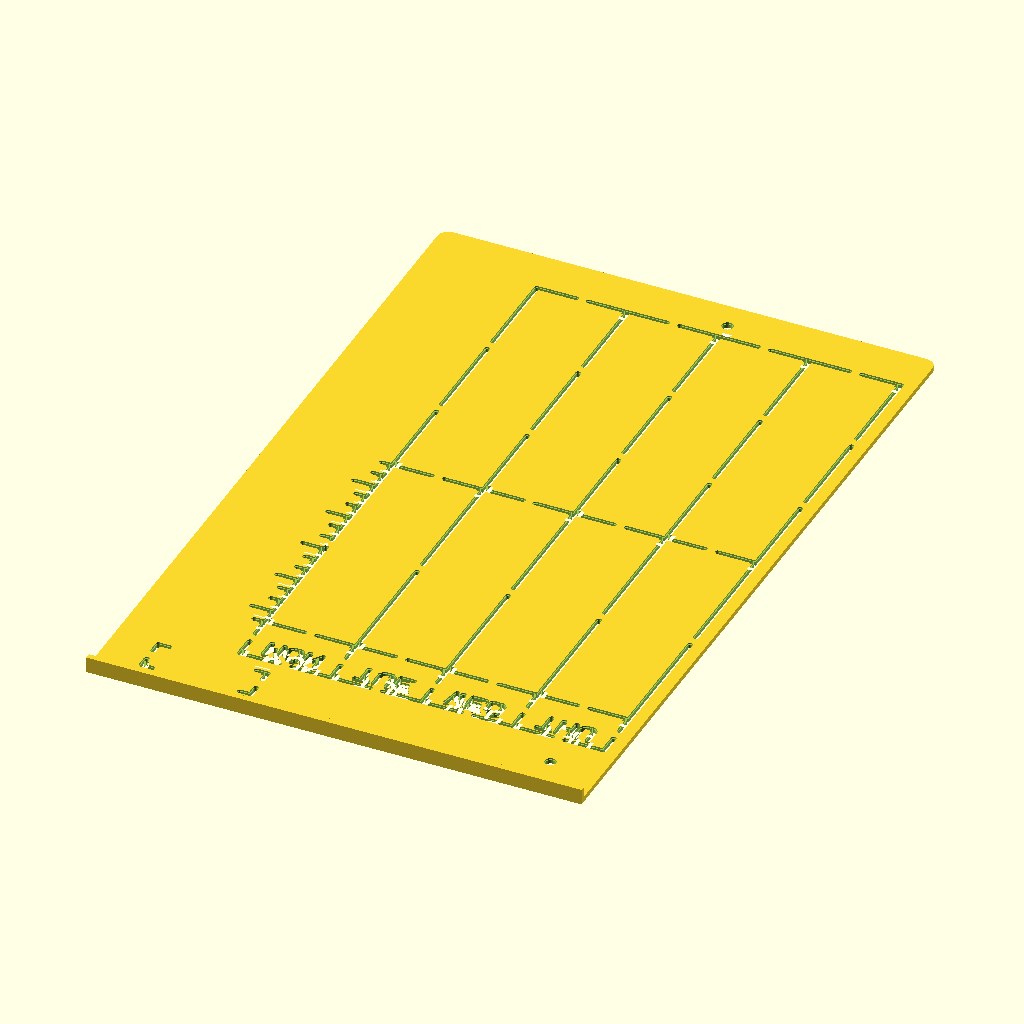
Cell 1: the model at its default parameters.
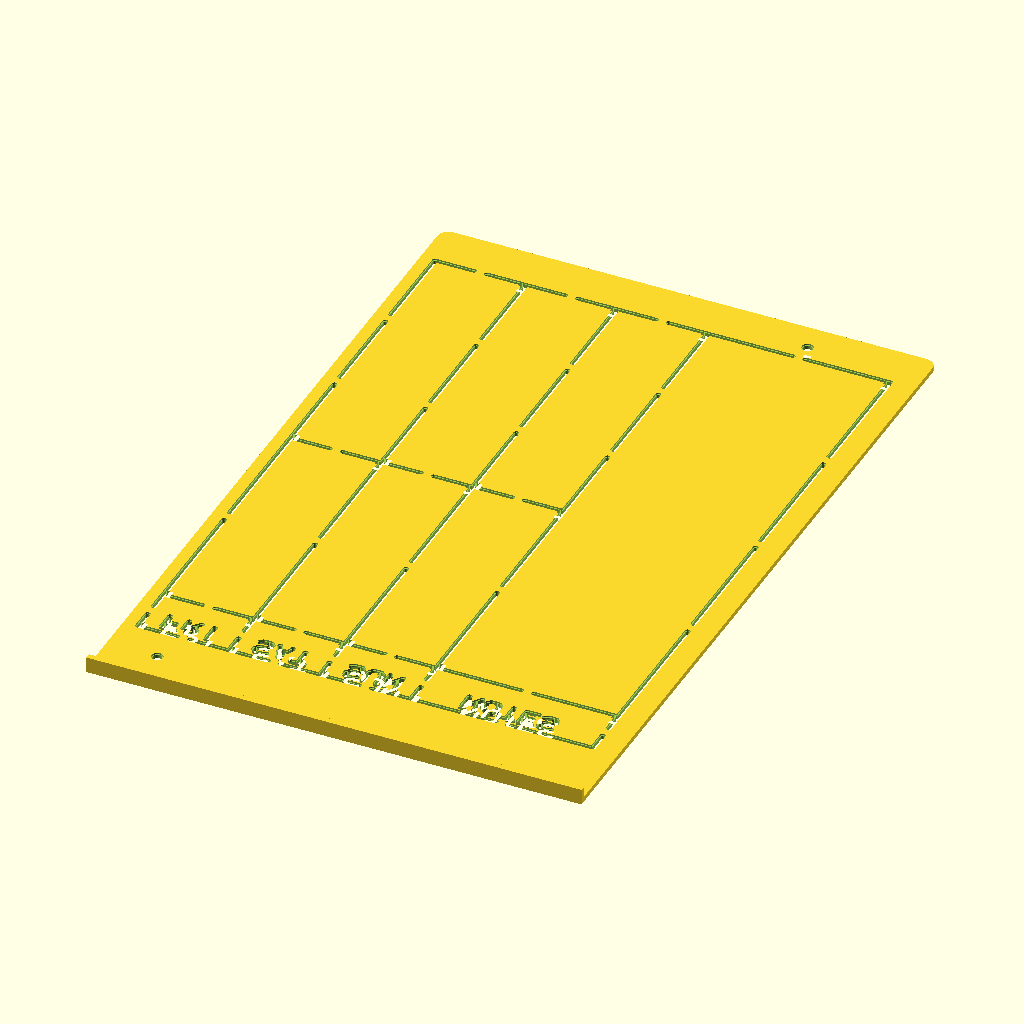
Cell 2: the same model with page = "right".
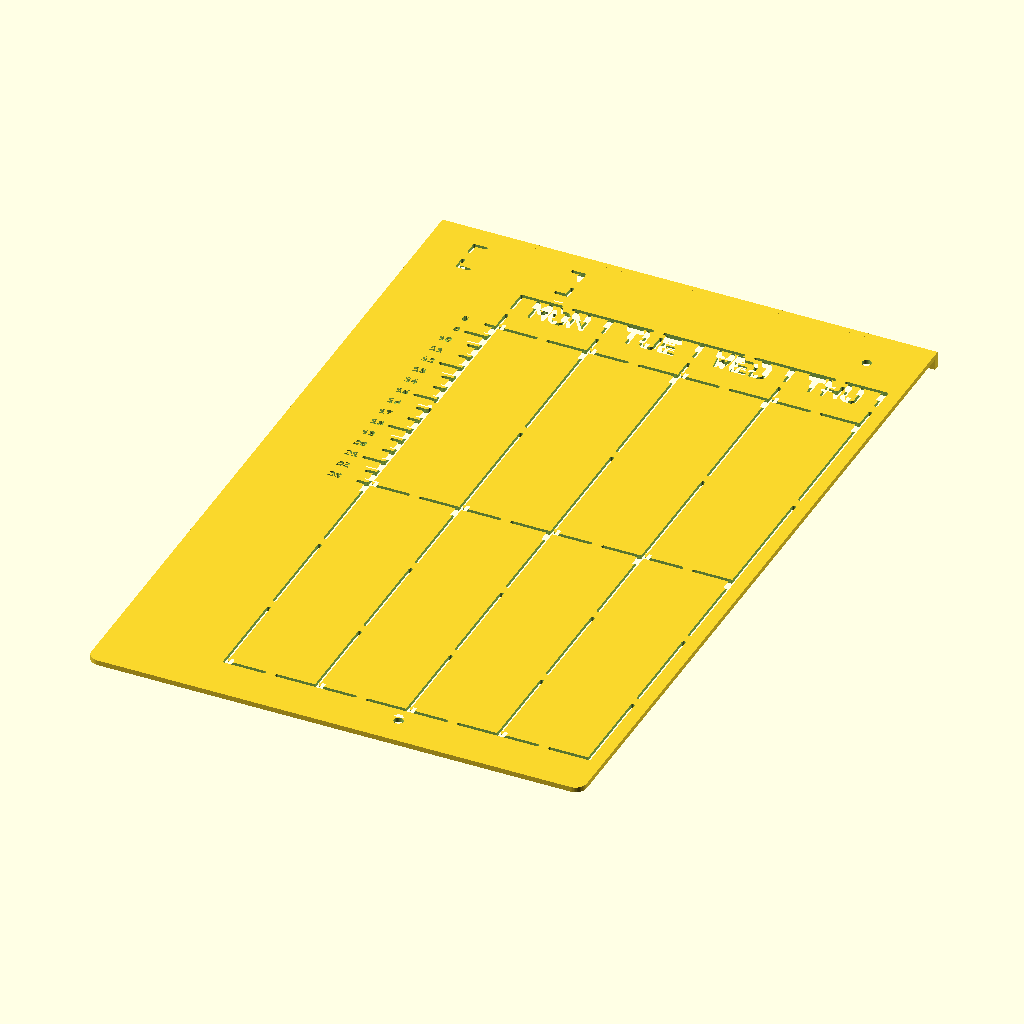
Cell 3 — print_orientation set to false, the other parameters unchanged.
The same orthographic view direction (rotation 55°, 0°, 25°; colour scheme Cornfield) for every cell, with the view re-fitted per cell, so scale and position can differ between cells.
Source of the model, stencil_week.scad:
// Hobonichi Techo Cousin-style weekly spread for an A5 notebook with a 5 mm dot grid,
// pen tracing. A vertical week across both pages: an hourly timeline on the outer edge of
// the left page, then Mon-Thu on the left and Fri-Sun plus a notes column on the right.
// Each day column is 5 dots (25 mm) wide, with a header band for the day name and date,
// the timeline band, and a free band underneath.
//   openscad -D 'page="left"'  -o stencil_week_left.stl  stencil_week.scad
//   openscad -D 'page="right"' -o stencil_week_right.stl stencil_week.scad

/* [Page] */
page = "left"; // [left, right]
week_start = "mon"; // [mon, sun]
// Timeline, one hour per dot row
hour_from = 8;
hour_to = 23;

/* [Notebook] */
page_w = 148;
page_h = 210;
grid_pitch = 5;
// Left page: first dot column, measured from the outer (fore) edge
grid_ox_left = 4;
// Right page: first dot column, measured from the spine edge
grid_ox_right = 4;
// First dot row, measured from the top edge
grid_oy = 5;

/* [Plate] */
plate_t = 1.4;
// Gap kept clear of the spine so the plate lies flat in a hardcover
spine_gap = 10;
outer_margin = 2;
plate_y1 = 208;
corner_r = 3;

/* [Lip] */
lip_t = 1.6;
lip_drop = 3;
lip_clear = 0.15;

/* [Slots] */
slot_w = 1.0;
bridge_w = 2.5;
bridge_span = 40;
// Undercut on the paper side so ink doesn't wick under the plate; 0 to disable
relief_w = 0.25;
relief_d = 0.4;

/* [Labels] */
// Cut day names through the plate so you can trace them; off etches them instead
day_stencil = true;
letter_h = 5;
letter_w = 3.5;
letter_gap = 1.75;
// Chamfer on letter corners
letter_c = 0.8;
// Material left in the gap that holds the inside of A, D, O and R
letter_bridge = 1.0;
etch_labels = true;
etch_d = 0.4;
label_size = 2.2;
label_font = "Liberation Mono:style=Bold";
reg_r = 1.3;

/* [Output] */
print_orientation = true;

$fn = 48;

include <stencil_lib.scad>

left = page == "left";
grid_ox = left ? grid_ox_left : grid_ox_right;
plate_x0 = left ? outer_margin : spine_gap;
plate_x1 = left ? page_w - spine_gap : page_w - outer_margin;

days = day_names(week_start);
x0 = 2;                                   // left page: outer edge for week box and hour numbers
xt = 6;                                   // left page: timeline rail = left edge of the first day
// Day column lines: four days on the left page, three on the right
xs = left ? [for (i = [0 : 4]) xt + 5 * i] : [for (i = [0 : 3]) 2 + 5 * i];
xn = 27;                                  // right page: outer edge of the notes column
names = left ? [for (i = [0 : 3]) days[i]] : [for (i = [4 : 6]) days[i]];
y_top = 3;                                // top of the day header band
y_head = 6;                               // header band | timeline (hour_from)
y_time = y_head + hour_to - hour_from;    // timeline | free band (hour_to)
y_end = 38;                               // bottom of the week
function row(h) = y_head + h - hour_from;
function top_mid(a, b) = G((a + b) / 2, y_top) - [0, 2.25 + letter_h];

module cuts() {
    grid_lines(xs, [y_top, y_head, y_time, y_end]);
    if (left) {
        // Week box: month or dates
        corners(G(x0, 0), G(xt + 2, 2), 3);
        // Hour ticks on the timeline rail, longer every third hour
        for (h = [hour_from : hour_to]) seg(G(xt, row(h)) - [h % 3 == 0 ? 6 : 3, 0], G(xt, row(h)));
    } else {
        // Notes column: shares the last day line, so only its own edges are cut here
        // (cutting a shared line twice would cut through its bridges)
        for (r = [y_top, y_head, y_end]) edge(G(xs[3], r), G(xn, r));
        edge(G(xn, y_top), G(xn, y_head));
        edge(G(xn, y_head), G(xn, y_end));
        if (day_stencil) stencil_word("NOTES", top_mid(xs[3], xn));
    }
    // Day names centred at the top of each header cell; the date goes below
    if (day_stencil) for (i = [0 : len(names) - 1]) stencil_word(names[i], top_mid(xs[i], xs[i + 1]));
    // Registration windows, centred on dots
    for (p = left ? [G(24, 1), G(16, 39)] : [G(4, 1), G(22, 39)]) translate(p) circle(r = reg_r);
}

module labels() {
    // Hour numbers beside the ticks
    if (left) for (h = [hour_from : hour_to]) translate(G(xt, row(h)) + [-7.8, -0.8])
        text(str(h), size = label_size, font = label_font, halign = "right");
    if (!day_stencil) {
        heads = left ? names : concat(names, ["NOTES"]);
        cols = left ? xs : concat(xs, [xn]);
        for (i = [0 : len(heads) - 1]) translate(G((cols[i] + cols[i + 1]) / 2, y_top) + [0, -1.7])
            text(heads[i], size = label_size, font = label_font, halign = "center", valign = "top");
    }
}

place() stencil_body(plate_x0, plate_x1) { cuts(); labels(); }
Parameter table extracted from the source (name, type, default, range or options):
page: string, default "left", options "left", "right"
week_start: string, default "mon", options "mon", "sun"
hour_from: number, default 8
hour_to: number, default 23
page_w: number, default 148
page_h: number, default 210
grid_pitch: number, default 5
grid_ox_left: number, default 4
grid_ox_right: number, default 4
grid_oy: number, default 5
plate_t: number, default 1.4
spine_gap: number, default 10
outer_margin: number, default 2
plate_y1: number, default 208
corner_r: number, default 3
lip_t: number, default 1.6
lip_drop: number, default 3
lip_clear: number, default 0.15
slot_w: number, default 1
bridge_w: number, default 2.5
bridge_span: number, default 40
relief_w: number, default 0.25
relief_d: number, default 0.4
day_stencil: bool, default true
letter_h: number, default 5
letter_w: number, default 3.5
letter_gap: number, default 1.75
letter_c: number, default 0.8
letter_bridge: number, default 1
etch_labels: bool, default true
etch_d: number, default 0.4
label_size: number, default 2.2
label_font: string, default "Liberation Mono:style=Bold"
reg_r: number, default 1.3
print_orientation: bool, default true
x0: number, default 2
xt: number, default 6
xn: number, default 27
y_top: number, default 3
y_head: number, default 6
y_end: number, default 38
